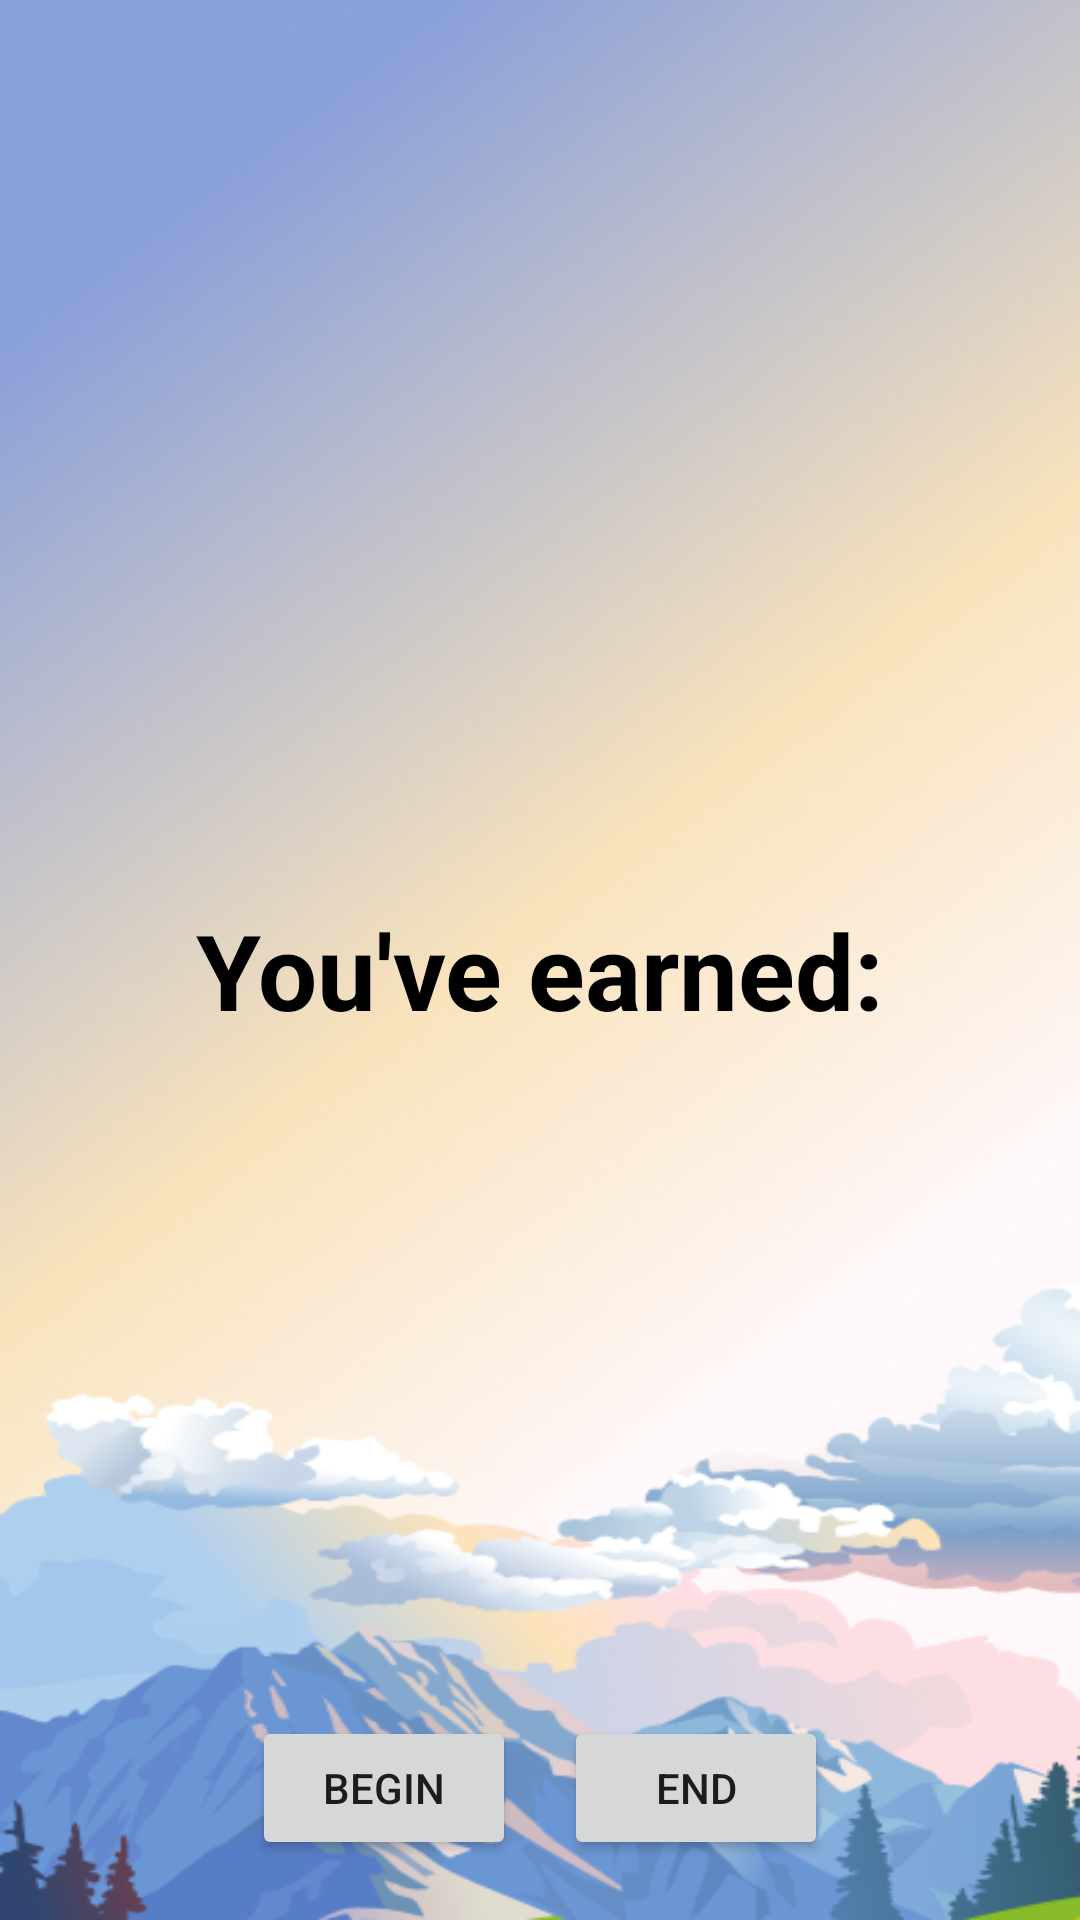

Reconstruct the res/layout file that produces this screen, plus the resources it refers to.
<!-- AndroidManifest.xml: application theme Theme.BeeFit -->
<!-- res/layout/activity_workout.xml -->
<?xml version="1.0" encoding="utf-8"?>
<androidx.constraintlayout.widget.ConstraintLayout xmlns:android="http://schemas.android.com/apk/res/android"
    xmlns:app="http://schemas.android.com/apk/res-auto"
    xmlns:tools="http://schemas.android.com/tools"
    android:id="@+id/main"
    android:layout_width="match_parent"
    android:layout_height="match_parent"
    android:background="@drawable/g12"
    tools:context=".activities.WorkoutActivity">

    
    <TextView
        android:id="@+id/messageText"
        android:layout_width="wrap_content"
        android:layout_height="wrap_content"
        android:text="You've earned:"
        android:textSize="35sp"
        android:textStyle="bold"
        android:textColor="#000000"
        app:layout_constraintTop_toTopOf="parent"
        app:layout_constraintStart_toStartOf="parent"
        app:layout_constraintEnd_toEndOf="parent"
        android:paddingTop="300dp"
        />

    
    <TextView
        android:id="@+id/earnedPointText"
        android:layout_width="wrap_content"
        android:layout_height="wrap_content"
        android:text=""
        android:textSize="35sp"
        android:textStyle="bold"
        android:textColor="#000000"
        app:layout_constraintTop_toBottomOf="@id/messageText"
        app:layout_constraintStart_toStartOf="parent"
        app:layout_constraintEnd_toEndOf="parent"
        android:paddingTop="30dp"
        />

    <LinearLayout
        android:layout_width="wrap_content"
        android:layout_height="wrap_content"
        android:orientation="horizontal"
        app:layout_constraintBottom_toBottomOf="parent"
        app:layout_constraintEnd_toEndOf="parent"
        android:layout_marginStart="8dp"
        android:layout_marginEnd="8dp"
        android:layout_marginBottom="20dp"
        app:layout_constraintStart_toStartOf="parent">

        <Button
            android:id="@+id/workoutBeginButton"
            android:layout_width="wrap_content"
            android:layout_height="wrap_content"
            android:layout_weight="1"
            android:layout_marginStart="8dp"
            android:layout_marginEnd="8dp"
            android:text="Begin" />

        <Button
            android:id="@+id/workoutEndButton"
            android:layout_width="wrap_content"
            android:layout_height="wrap_content"
            android:layout_weight="1"
            android:layout_marginStart="8dp"
            android:layout_marginEnd="8dp"
            android:text="End" />
    </LinearLayout>
</androidx.constraintlayout.widget.ConstraintLayout>
<!-- resources referenced by this layout -->
<resources>
  <!-- drawable g12: png bitmap (drawable, 295026 bytes) -->
  <style name="Theme.BeeFit" parent="Base.Theme.BeeFit" />
  <style name="Base.Theme.BeeFit" parent="Theme.MaterialComponents.DayNight.NoActionBar">
          
          
      </style>
</resources>
